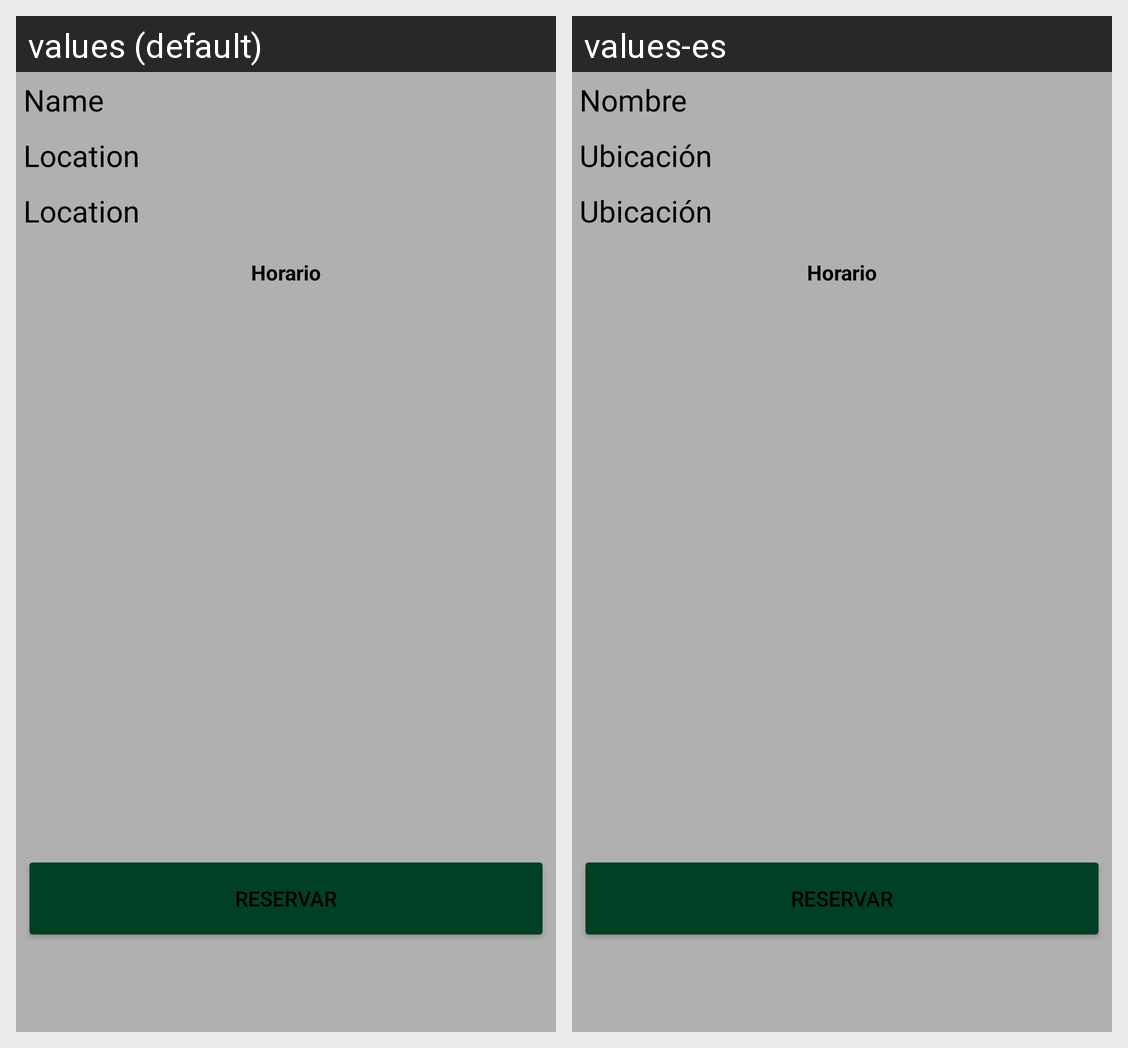

The Android screen above is rendered under two locales of the same app. Produce the string resources it draws, with the default and per-locale values.
Android screen res/layout/activity_resultado.xml rendered under 2 locales, left to right: values (default), values-es. Device: Nexus 5 (rendered at 1080×1920; each locale shown at half size, 540×960, under a caption strip naming it); theme Theme.Pistaypato.
Strings drawn on this screen, with the default value and each locale's value (text and hints the layout hard-codes, and strings that could not be matched under every locale, appear in the picture but are not listed):

resultado_nombre
  values: Name
  values-es: Nombre

resultado_ubicacion
  values: Location
  values-es: Ubicación

reservar
  values: Reservar
  values-es: Reservar
